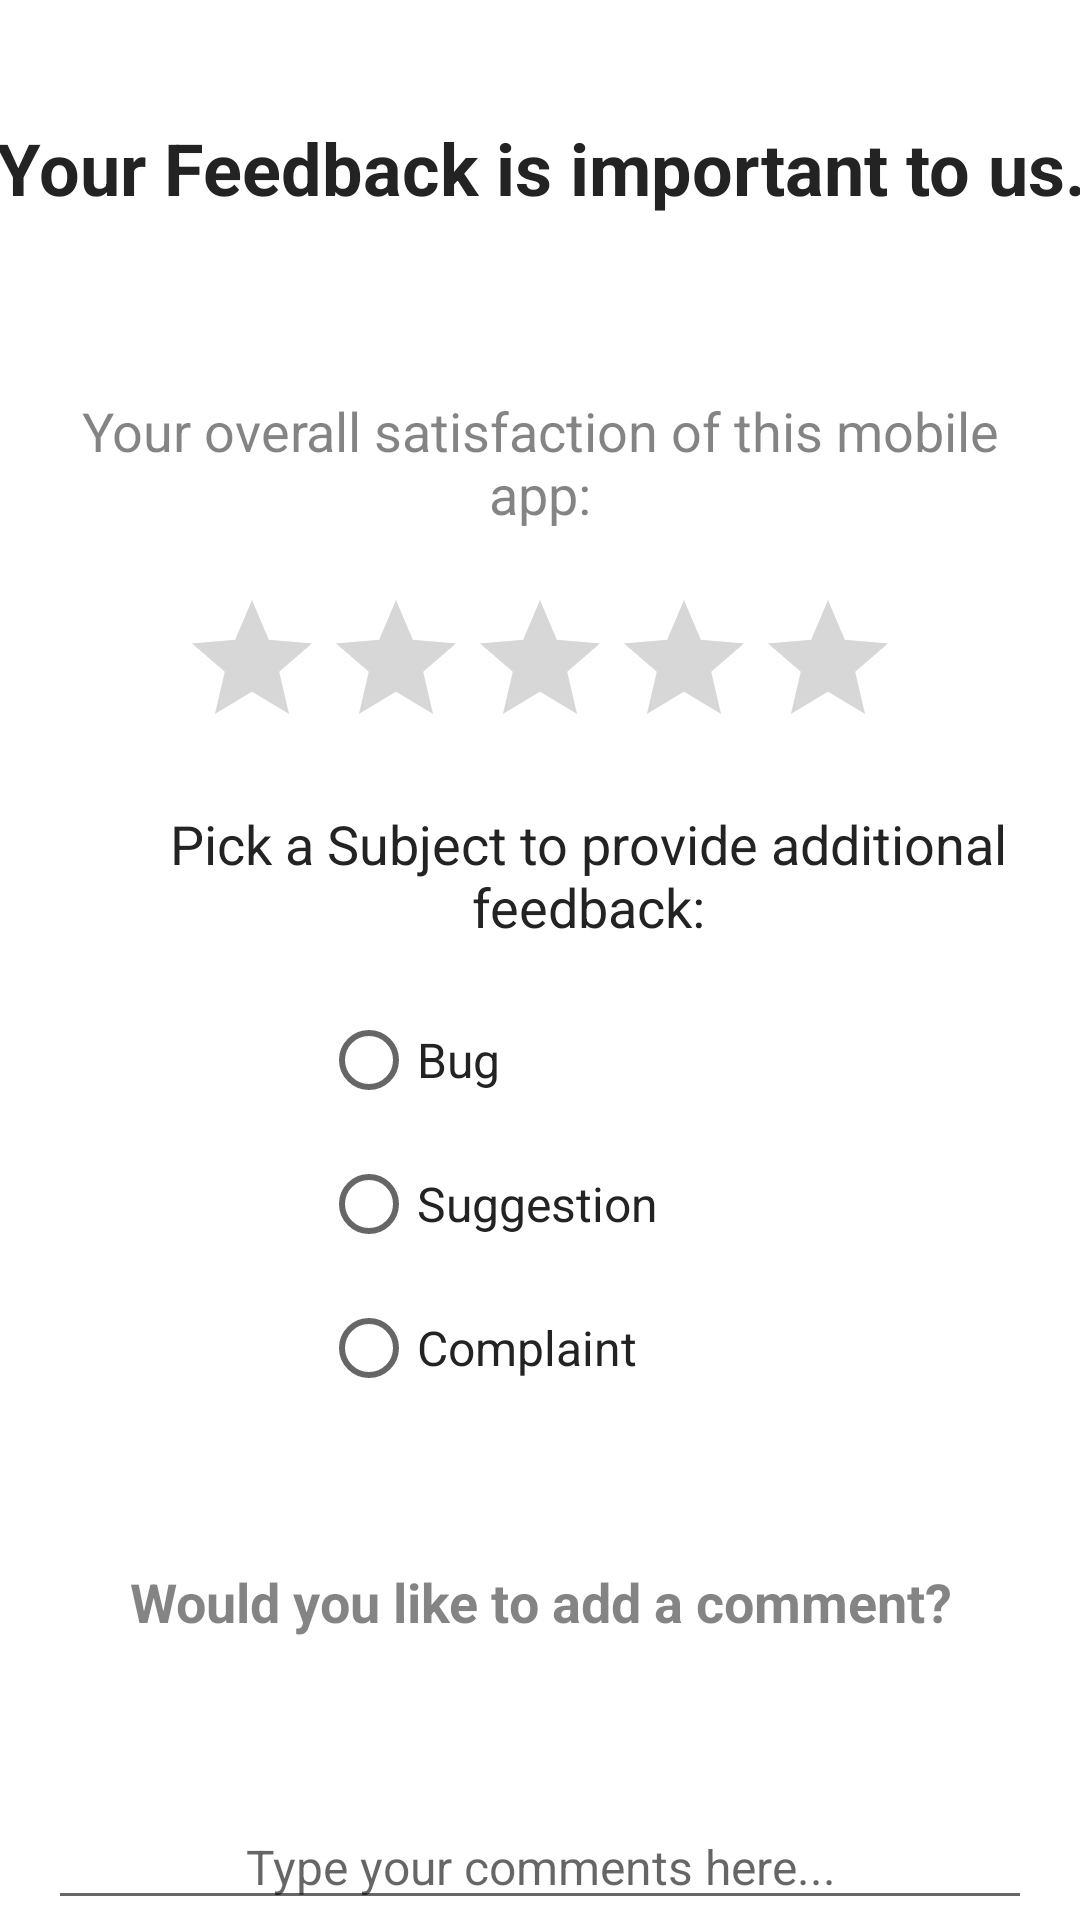

The Android layout XML behind this screen, and the referenced resources:
<!-- AndroidManifest.xml: application theme Theme.OlympiNav -->
<!-- res/layout/feedbackpage.xml -->
<?xml version="1.0" encoding="utf-8"?>
<LinearLayout
    xmlns:android="http://schemas.android.com/apk/res/android"
    android:layout_width="match_parent"
    android:layout_height="match_parent"
    android:orientation="vertical"
    android:gravity="center_horizontal">


    
    <TextView
        android:id="@+id/feedback"
        android:layout_width="370dp"
        android:layout_height="80dp"
        android:layout_gravity="center"
        android:layout_marginStart="24dp"
        android:layout_marginTop="16dp"
        android:layout_marginEnd="24dp"
        android:layout_marginBottom="16dp"
        android:gravity="center"
        android:text="Your Feedback is important to us."
        android:textAlignment="center"
        android:textColor="#232323"
        android:textSize="24sp"
        android:textStyle="bold" />

    
    <TextView
        android:id="@+id/satisfactionLabel"
        android:layout_width="wrap_content"
        android:layout_height="52dp"
        android:layout_gravity="center"
        android:layout_marginStart="24dp"
        android:layout_marginTop="16dp"
        android:layout_marginEnd="24dp"
        android:layout_marginBottom="16dp"
        android:alpha="0.56"
        android:gravity="center"
        android:text="Your overall satisfaction of this mobile app:"
        android:textAlignment="center"
        android:textColor="#232323"
        android:textSize="18sp" />

    
    <LinearLayout
        android:layout_width="match_parent"
        android:layout_height="wrap_content"
        android:orientation="vertical"
        android:gravity="center">

        <RatingBar
            android:id="@+id/ratingBar"
            android:layout_width="wrap_content"
            android:layout_height="wrap_content"
            android:numStars="5"
            android:stepSize="1" />
    </LinearLayout>

    
    
    <TextView
        android:id="@+id/textFeedbackType"
        android:layout_width="wrap_content"
        android:layout_height="wrap_content"
        android:layout_marginStart="16dp"
        android:layout_marginTop="16dp"
        android:text="Pick a Subject to provide additional feedback:"
        android:textSize="18sp"
        android:textColor="#232323"
        android:gravity="center"
        android:textAlignment="center" />

    <RadioGroup
        android:id="@+id/feedbackTypeRadioGroup"
        android:layout_width="146dp"
        android:layout_height="158dp"
        android:layout_marginTop="8dp"
        android:gravity="center"
        android:orientation="vertical">

        <RadioButton
            android:id="@+id/radioBug"
            android:layout_width="146dp"
            android:layout_height="wrap_content"
            android:text="Bug"
            android:textColor="#232323"
            android:textSize="16sp" />

        <RadioButton
            android:id="@+id/radioSuggestion"
            android:layout_width="146dp"
            android:layout_height="wrap_content"
            android:text="Suggestion"
            android:textColor="#232323"
            android:textSize="16sp" />

        <RadioButton
            android:id="@+id/radioComplaint"
            android:layout_width="146dp"
            android:layout_height="wrap_content"
            android:text="Complaint"
            android:textColor="#232323"
            android:textSize="16sp" />
    </RadioGroup>

    
    <TextView
        android:id="@+id/commentLabel"
        android:layout_width="294dp"
        android:layout_height="75dp"
        android:layout_gravity="center"
        android:layout_marginStart="24dp"
        android:layout_marginTop="16dp"
        android:layout_marginEnd="24dp"
        android:layout_marginBottom="16dp"
        android:alpha="0.56"
        android:gravity="center"
        android:text="Would you like to add a comment?"
        android:textAlignment="center"
        android:textColor="#232323"
        android:textSize="18sp"
        android:textStyle="bold" />

    
    <EditText
        android:id="@+id/edtComments"
        android:layout_width="match_parent"
        android:layout_height="wrap_content"
        android:layout_marginStart="16dp"
        android:layout_marginTop="16dp"
        android:layout_marginEnd="16dp"
        android:textSize="16sp"
        android:hint="Type your comments here..."
        android:gravity="center"
        android:textAlignment="center" />

    <Button
        android:id="@+id/btnSubmit"
        android:layout_width="113dp"
        android:layout_height="65dp"
        android:layout_marginTop="16dp"
        android:text="Submit" />
</LinearLayout>
<!-- resources referenced by this layout -->
<resources>
  <style name="Theme.OlympiNav" parent="Theme.MaterialComponents.DayNight.NoActionBar">
          
          
          <item name="colorPrimary">@color/main_colour</item>
          <item name="colorPrimaryVariant">@color/main_colour</item>
          
          <item name="colorOnPrimary">@color/white</item>
  
          
          
          <item name="colorSecondary">@color/main_colour</item>
          <item name="colorSecondaryVariant">@color/main_colour</item>
          
          <item name="colorOnSecondary">@color/white</item>
  
          
          <item name="android:statusBarColor">?attr/colorPrimaryVariant</item>
      </style>
  <color name="main_colour">#92d36e</color>
  <color name="white">#FFFFFFFF</color>
</resources>
